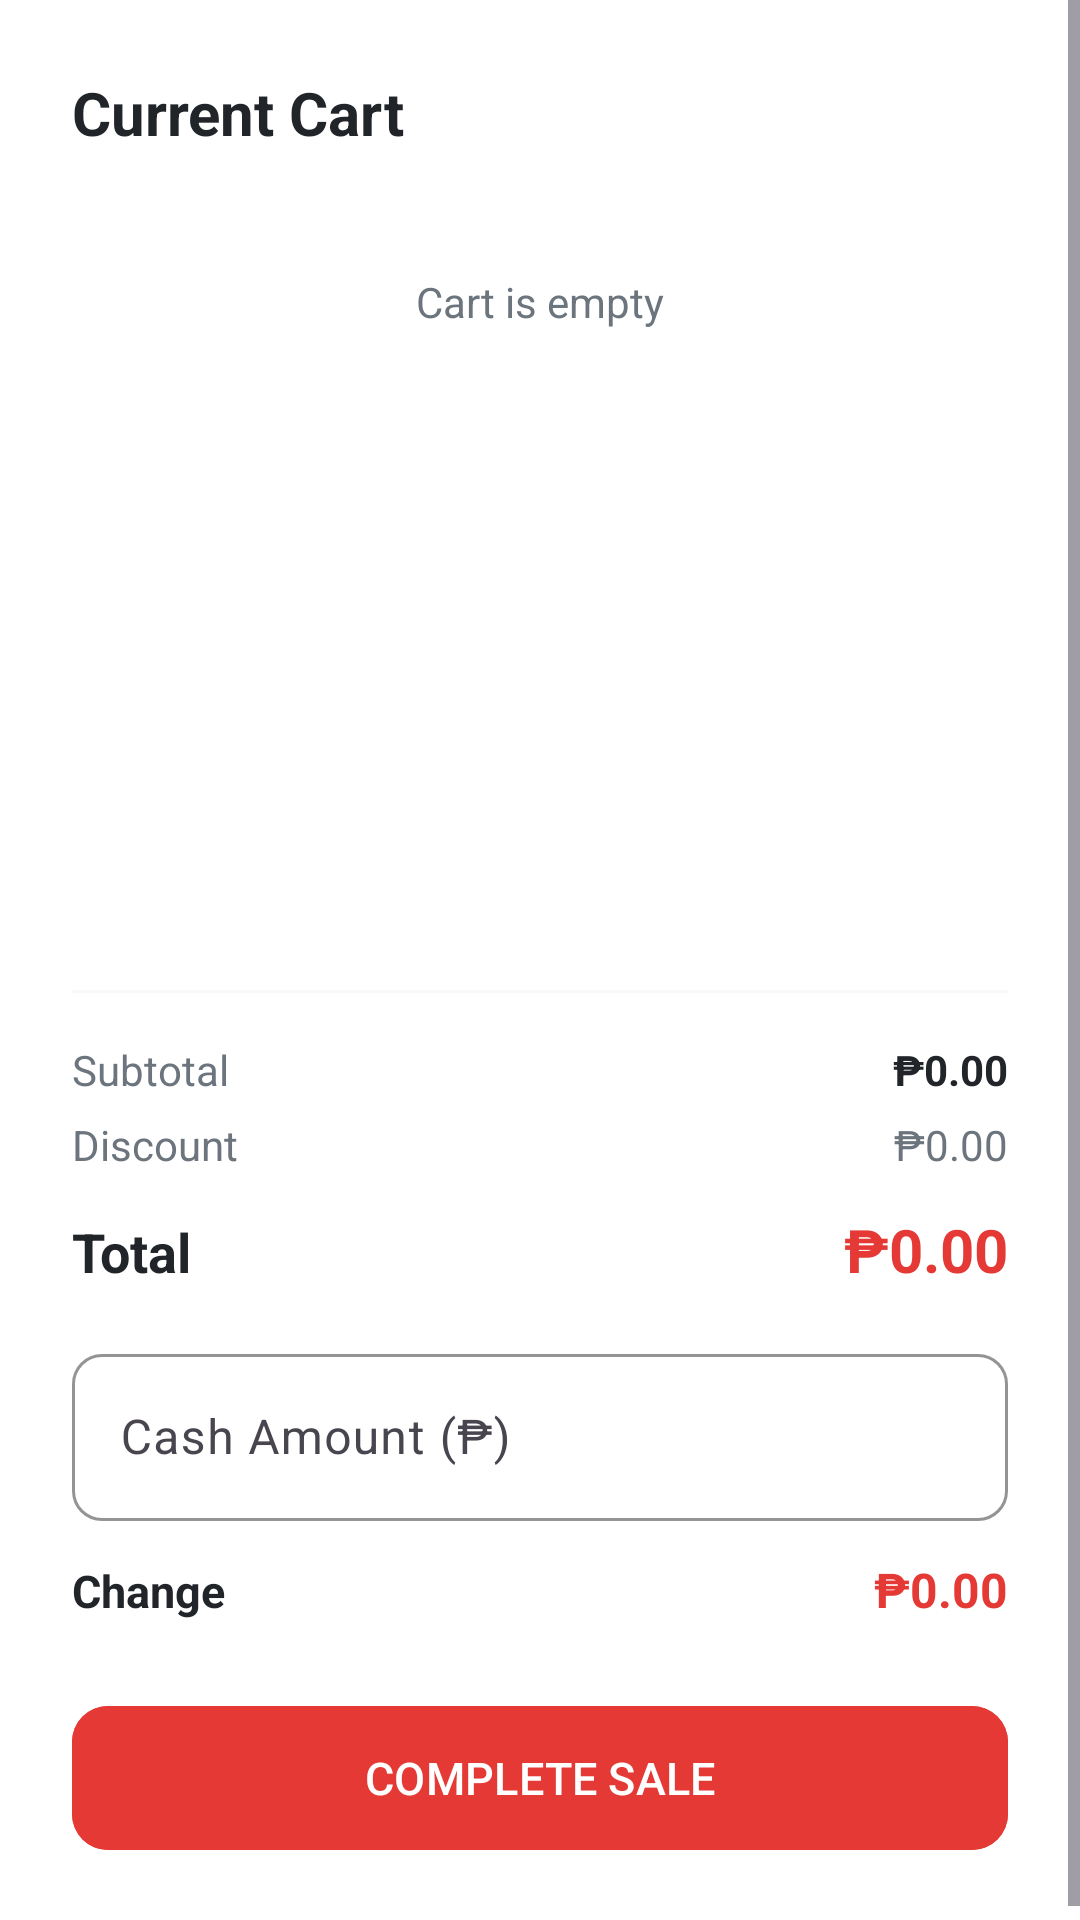

The Android layout XML behind this screen, and the referenced resources:
<!-- AndroidManifest.xml: application theme Theme.J4RR -->
<!-- res/layout/dialog_cart.xml -->
<?xml version="1.0" encoding="utf-8"?>
<ScrollView xmlns:android="http://schemas.android.com/apk/res/android"
    xmlns:app="http://schemas.android.com/apk/res-auto"
    android:layout_width="match_parent"
    android:layout_height="wrap_content"
    android:background="@color/card_background"
    android:fillViewport="true">

    <LinearLayout
        android:layout_width="match_parent"
        android:layout_height="wrap_content"
        android:orientation="vertical"
        android:padding="24dp">

        <TextView
            android:layout_width="wrap_content"
            android:layout_height="wrap_content"
            android:layout_marginBottom="16dp"
            android:text="Current Cart"
            android:textColor="@color/text_primary"
            android:textSize="20sp"
            android:textStyle="bold" />

        <TextView
            android:id="@+id/tvCartEmpty"
            android:layout_width="match_parent"
            android:layout_height="wrap_content"
            android:gravity="center"
            android:padding="24dp"
            android:text="Cart is empty"
            android:textColor="@color/text_secondary"
            android:textSize="14sp" />

        <androidx.recyclerview.widget.RecyclerView
            android:id="@+id/recyclerViewCart"
            android:layout_width="match_parent"
            android:layout_height="180dp"
            android:layout_marginBottom="16dp"
            android:clipToPadding="false" />

        <View
            android:layout_width="match_parent"
            android:layout_height="1dp"
            android:layout_marginBottom="16dp"
            android:background="@color/background" />

        <LinearLayout
            android:layout_width="match_parent"
            android:layout_height="wrap_content"
            android:layout_marginBottom="6dp"
            android:orientation="horizontal">

            <TextView
                android:layout_width="0dp"
                android:layout_height="wrap_content"
                android:layout_weight="1"
                android:text="Subtotal"
                android:textColor="@color/text_secondary"
                android:textSize="14sp" />

            <TextView
                android:id="@+id/tvPosSubtotal"
                android:layout_width="wrap_content"
                android:layout_height="wrap_content"
                android:text="₱0.00"
                android:textColor="@color/text_primary"
                android:textSize="14sp"
                android:textStyle="bold" />
        </LinearLayout>

        <LinearLayout
            android:layout_width="match_parent"
            android:layout_height="wrap_content"
            android:layout_marginBottom="12dp"
            android:orientation="horizontal">

            <TextView
                android:layout_width="0dp"
                android:layout_height="wrap_content"
                android:layout_weight="1"
                android:text="Discount"
                android:textColor="@color/text_secondary"
                android:textSize="14sp" />

            <TextView
                android:id="@+id/tvPosDiscount"
                android:layout_width="wrap_content"
                android:layout_height="wrap_content"
                android:text="₱0.00"
                android:textColor="@color/text_secondary"
                android:textSize="14sp" />
        </LinearLayout>

        <LinearLayout
            android:layout_width="match_parent"
            android:layout_height="wrap_content"
            android:layout_marginBottom="16dp"
            android:orientation="horizontal">

            <TextView
                android:layout_width="0dp"
                android:layout_height="wrap_content"
                android:layout_weight="1"
                android:text="Total"
                android:textColor="@color/text_primary"
                android:textSize="18sp"
                android:textStyle="bold" />

            <TextView
                android:id="@+id/tvPosTotal"
                android:layout_width="wrap_content"
                android:layout_height="wrap_content"
                android:text="₱0.00"
                android:textColor="@color/primary"
                android:textSize="20sp"
                android:textStyle="bold" />
        </LinearLayout>

        <com.google.android.material.textfield.TextInputLayout
            android:id="@+id/tilPosCash"
            style="@style/Widget.Material3.TextInputLayout.OutlinedBox"
            android:layout_width="match_parent"
            android:layout_height="wrap_content"
            android:layout_marginBottom="12dp"
            app:boxCornerRadiusBottomEnd="10dp"
            app:boxCornerRadiusBottomStart="10dp"
            app:boxCornerRadiusTopEnd="10dp"
            app:boxCornerRadiusTopStart="10dp"
            app:boxStrokeColor="@color/text_secondary"
            app:boxStrokeWidth="1dp"
            app:boxStrokeWidthFocused="2dp"
            app:hintTextColor="@color/primary">

            <com.google.android.material.textfield.TextInputEditText
                android:id="@+id/etPosCash"
                android:layout_width="match_parent"
                android:layout_height="wrap_content"
                android:hint="Cash Amount (₱)"
                android:imeOptions="actionDone"
                android:inputType="numberDecimal"
                android:maxLines="1"
                android:textColor="@color/text_primary"
                android:textColorHint="@color/text_secondary" />
        </com.google.android.material.textfield.TextInputLayout>

        <LinearLayout
            android:layout_width="match_parent"
            android:layout_height="wrap_content"
            android:layout_marginBottom="24dp"
            android:orientation="horizontal">

            <TextView
                android:layout_width="0dp"
                android:layout_height="wrap_content"
                android:layout_weight="1"
                android:text="Change"
                android:textColor="@color/text_primary"
                android:textSize="15sp"
                android:textStyle="bold" />

            <TextView
                android:id="@+id/tvPosChange"
                android:layout_width="wrap_content"
                android:layout_height="wrap_content"
                android:text="₱0.00"
                android:textColor="@color/primary"
                android:textSize="16sp"
                android:textStyle="bold" />
        </LinearLayout>

        <com.google.android.material.button.MaterialButton
            android:id="@+id/btnCompleteSale"
            android:layout_width="match_parent"
            android:layout_height="56dp"
            android:backgroundTint="@color/primary"
            android:text="COMPLETE SALE"
            android:textSize="15sp"
            app:cornerRadius="12dp" />

    </LinearLayout>
</ScrollView>
<!-- resources referenced by this layout -->
<resources>
  <color name="background">#F8F9FA</color>
  <color name="card_background">#FFFFFFFF</color>
  <color name="primary">#E53935</color>
  <color name="text_primary">#212529</color>
  <color name="text_secondary">#6C757D</color>
  <style name="Theme.J4RR" parent="Base.Theme.J4RR" />
  <style name="Base.Theme.J4RR" parent="Theme.Material3.DayNight.NoActionBar">
          <item name="colorPrimary">@color/primary</item>
          <item name="colorPrimaryDark">@color/primary_dark</item>
          <item name="colorPrimaryContainer">@color/primary_dark</item>
          <item name="colorOnPrimary">@color/white</item>
          <item name="colorSecondary">@color/primary</item>
          <item name="colorSecondaryContainer">@color/primary</item>
          <item name="colorOnSecondary">@color/white</item>
          <item name="colorTertiary">@color/primary</item>
          <item name="colorSurface">@color/card_background</item>
          <item name="colorOnSurface">@color/text_primary</item>
          <item name="android:windowBackground">@color/background</item>
      </style>
  <color name="primary_dark">#B71C1C</color>
  <color name="white">#FFFFFFFF</color>
</resources>
